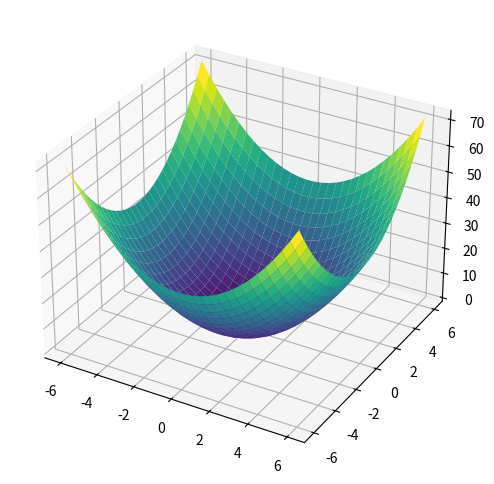

Recreate this plot in Python.
#!/usr/bin/env python3

import numpy as np
import matplotlib.pyplot as plt
from mpl_toolkits.mplot3d import Axes3D

# 定义函数和变量
def f(x, y):
	return x**2 + y**2

x = np.linspace(-6, 6, 30)
y = np.linspace(-6, 6, 30)

X, Y = np.meshgrid(x, y)
Z = f(X, Y)

# 绘制图像
fig = plt.figure(figsize=(8, 6))
ax = plt.axes(projection='3d')
ax.plot_surface(X, Y, Z, rstride=1, cstride=1, cmap='viridis', edgecolor='none')
#ax.set_xlabel('X')
#ax.set_ylabel('Y')
#ax.set_zlabel('Z')
#ax.set_title('3D Loss Function')
plt.savefig('loss.svg', format='svg')
plt.show()

